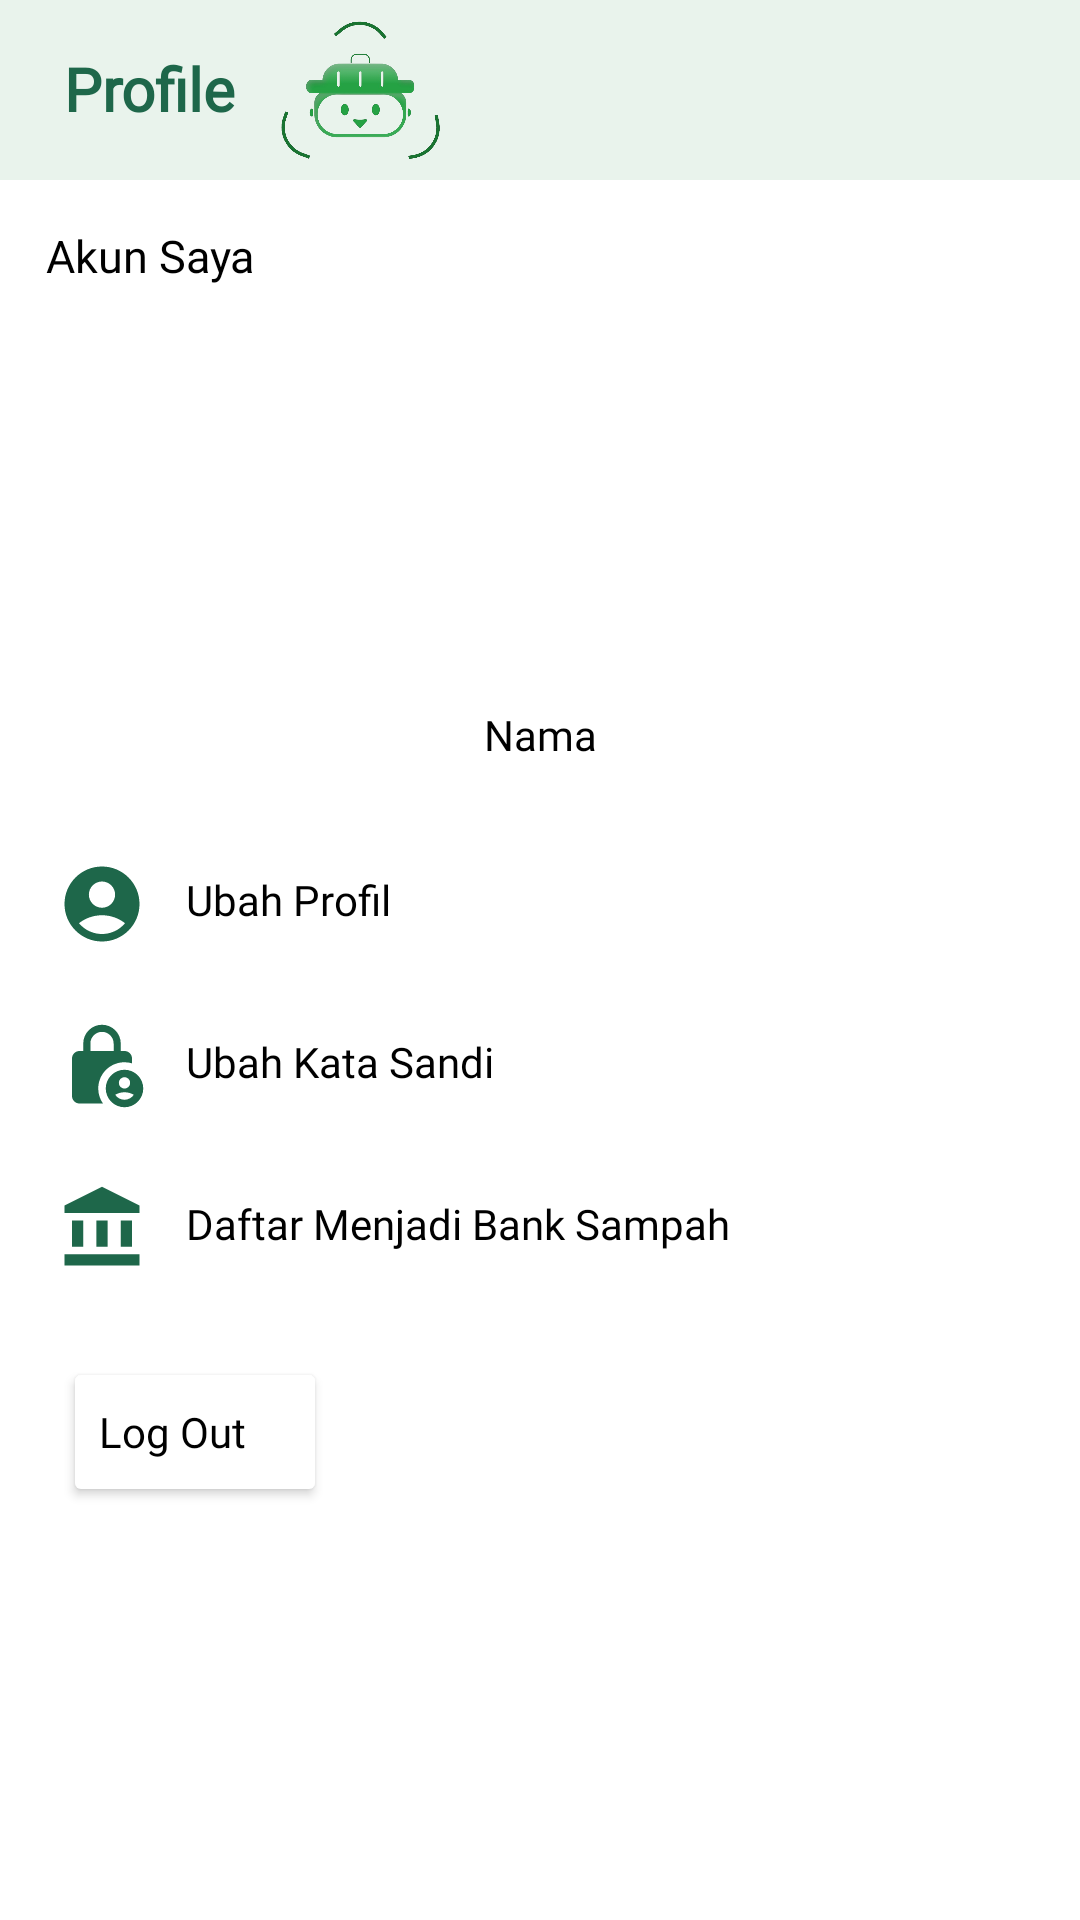

Layout XML and referenced resources for this Android screen:
<!-- AndroidManifest.xml: application theme Theme.CarupahMobileDev -->
<!-- res/layout/fragment_profile.xml -->
<androidx.constraintlayout.widget.ConstraintLayout xmlns:android="http://schemas.android.com/apk/res/android"
    xmlns:app="http://schemas.android.com/apk/res-auto"
    xmlns:tools="http://schemas.android.com/tools"
    android:id="@+id/profileFragment"
    android:layout_width="match_parent"
    android:layout_height="match_parent"
    tools:context=".ui.detection.ResultActivity">

    <LinearLayout
        android:id="@+id/linearLayout"
        android:layout_width="match_parent"
        android:layout_height="60dp"
        android:background="@color/P200"
        android:orientation="vertical"
        app:layout_constraintEnd_toEndOf="parent"
        app:layout_constraintHorizontal_bias="0.0"
        app:layout_constraintStart_toStartOf="parent"
        app:layout_constraintTop_toTopOf="parent" />

    <TextView
        android:id="@+id/profilePage"
        android:layout_width="wrap_content"
        android:layout_height="wrap_content"
        android:layout_marginTop="16dp"
        android:layout_marginEnd="260dp"
        android:fontFamily="@font/worksans_medium"
        android:text="@string/title_profile"
        android:textColor="@color/P800"
        android:textSize="20sp"
        android:textStyle="bold"
        app:layout_constraintEnd_toEndOf="parent"
        app:layout_constraintStart_toStartOf="parent"
        app:layout_constraintTop_toTopOf="parent" />

    <ImageView
        android:id="@+id/carupah_logo"
        android:layout_width="60dp"
        android:layout_height="60dp"
        android:layout_marginEnd="120dp"
        android:src="@drawable/carupah_logo"
        app:layout_constraintEnd_toEndOf="parent"
        app:layout_constraintStart_toStartOf="parent"
        app:layout_constraintTop_toTopOf="parent" />

    <TextView
        android:id="@+id/myAccount"
        android:layout_width="wrap_content"
        android:layout_height="wrap_content"
        android:layout_marginTop="32dp"
        android:layout_marginEnd="260dp"
        android:text="@string/my_account"
        android:fontFamily="@font/worksans_medium"
        android:textColor="@color/I800"
        android:textSize="15sp"
        app:layout_constraintEnd_toEndOf="parent"
        app:layout_constraintStart_toStartOf="parent"
        app:layout_constraintTop_toBottomOf="@+id/profilePage" />

    <ImageView
        android:id="@+id/imgProfile"
        android:layout_width="100dp"
        android:layout_height="100dp"
        android:layout_marginTop="24dp"
        app:layout_constraintEnd_toEndOf="parent"
        app:layout_constraintStart_toStartOf="parent"
        app:layout_constraintTop_toBottomOf="@+id/myAccount"
        tools:src="@tools:sample/avatars" />

    <TextView
        android:id="@+id/myName"
        android:layout_width="wrap_content"
        android:layout_height="wrap_content"
        android:layout_marginTop="16dp"
        android:text="@string/my_name"
        android:fontFamily="@font/worksans_medium"
        android:textColor="@color/I800"
        app:layout_constraintEnd_toEndOf="parent"
        app:layout_constraintStart_toStartOf="parent"
        app:layout_constraintTop_toBottomOf="@+id/imgProfile" />

    <FrameLayout
        android:id="@+id/changeProfile"
        android:layout_width="409dp"
        android:layout_height="50dp"
        android:layout_marginTop="24dp"
        app:layout_constraintEnd_toEndOf="parent"
        app:layout_constraintStart_toStartOf="parent"
        app:layout_constraintTop_toBottomOf="@+id/myName">

        <ImageView
            android:id="@+id/profileIcon"
            android:layout_width="30dp"
            android:layout_height="30dp"
            android:layout_marginStart="43dp"
            android:layout_marginTop="8dp"
            android:src="@drawable/ic_account" />

        <TextView
            android:id="@+id/changeProfText"
            android:layout_width="wrap_content"
            android:layout_height="wrap_content"
            android:layout_marginStart="86dp"
            android:layout_marginTop="12dp"
            android:fontFamily="@font/worksans_medium"
            android:textColor="@color/I800"
            android:text="@string/change_prof" />

        <ImageView
            android:id="@+id/nextChange"
            android:layout_width="wrap_content"
            android:layout_height="wrap_content"
            android:layout_marginStart="350dp"
            android:layout_marginTop="12dp"
            android:src="@drawable/ic_next" />
    </FrameLayout>

    <FrameLayout
        android:id="@+id/changePass"
        android:layout_width="409dp"
        android:layout_height="50dp"
        android:layout_marginTop="4dp"
        app:layout_constraintEnd_toEndOf="parent"
        app:layout_constraintStart_toStartOf="parent"
        app:layout_constraintTop_toBottomOf="@+id/changeProfile">

        <ImageView
            android:id="@+id/passIcon"
            android:layout_width="30dp"
            android:layout_height="30dp"
            android:layout_marginStart="43dp"
            android:layout_marginTop="8dp"
            android:src="@drawable/ic_lock" />

        <TextView
            android:id="@+id/changePassText"
            android:layout_width="wrap_content"
            android:layout_height="wrap_content"
            android:layout_marginStart="86dp"
            android:layout_marginTop="12dp"
            android:fontFamily="@font/worksans_medium"
            android:textColor="@color/I800"
            android:text="@string/change_pass" />

        <ImageView
            android:id="@+id/nextChangePass"
            android:layout_width="wrap_content"
            android:layout_height="wrap_content"
            android:layout_marginStart="350dp"
            android:layout_marginTop="12dp"
            android:src="@drawable/ic_next" />
    </FrameLayout>

    <FrameLayout
        android:id="@+id/regisBs"
        android:layout_width="409dp"
        android:layout_height="50dp"
        android:layout_marginTop="4dp"
        app:layout_constraintEnd_toEndOf="parent"
        app:layout_constraintStart_toStartOf="parent"
        app:layout_constraintTop_toBottomOf="@+id/changePass">

        <ImageView
            android:id="@+id/bsIcon"
            android:layout_width="30dp"
            android:layout_height="30dp"
            android:layout_marginStart="43dp"
            android:layout_marginTop="8dp"
            android:src="@drawable/ic_bs" />

        <TextView
            android:id="@+id/regisBsText"
            android:layout_width="wrap_content"
            android:layout_height="wrap_content"
            android:layout_marginStart="86dp"
            android:layout_marginTop="12dp"
            android:fontFamily="@font/worksans_medium"
            android:textColor="@color/I800"
            android:text="@string/regis_bs" />

        <ImageView
            android:id="@+id/nextBs"
            android:layout_width="wrap_content"
            android:layout_height="wrap_content"
            android:layout_marginStart="350dp"
            android:layout_marginTop="12dp"
            android:src="@drawable/ic_next" />
    </FrameLayout>

    <androidx.appcompat.widget.AppCompatButton
        android:id="@+id/logoutAcc"
        android:layout_width="wrap_content"
        android:layout_height="50dp"
        android:layout_marginTop="16dp"
        android:layout_marginEnd="230dp"
        android:backgroundTint="@color/I50"
        android:drawableStart="@drawable/ic_logout"
        android:fontFamily="@font/worksans_medium"
        android:text="@string/logout"
        android:textAlignment="textStart"
        android:textAllCaps="false"
        android:textColor="@color/I800"
        android:textSize="14sp"
        app:layout_constraintEnd_toEndOf="parent"
        app:layout_constraintStart_toStartOf="parent"
        app:layout_constraintTop_toBottomOf="@+id/regisBs" />

</androidx.constraintlayout.widget.ConstraintLayout>
<!-- resources referenced by this layout -->
<resources>
  <color name="I50">#FFFFFFFF</color>
  <color name="I800">#FF000000</color>
  <color name="P200">#E9F3EC</color>
  <color name="P800">#1E674A</color>
  <!-- drawable carupah_logo: png bitmap (drawable, 117928 bytes) -->
  <!-- drawable ic_account (drawable) -->
  <vector android:height="24dp" android:tint="#1E674A"
      android:viewportHeight="24" android:viewportWidth="24"
      android:width="24dp" xmlns:android="http://schemas.android.com/apk/res/android">
      <path android:fillColor="@android:color/white" android:pathData="M12,2C6.48,2 2,6.48 2,12s4.48,10 10,10s10,-4.48 10,-10S17.52,2 12,2zM12,6c1.93,0 3.5,1.57 3.5,3.5S13.93,13 12,13s-3.5,-1.57 -3.5,-3.5S10.07,6 12,6zM12,20c-2.03,0 -4.43,-0.82 -6.14,-2.88C7.55,15.8 9.68,15 12,15s4.45,0.8 6.14,2.12C16.43,19.18 14.03,20 12,20z"/>
  </vector>
  <!-- drawable ic_bs (drawable) -->
  <vector android:height="24dp" android:tint="#1E674A"
      android:viewportHeight="24" android:viewportWidth="24"
      android:width="24dp" xmlns:android="http://schemas.android.com/apk/res/android">
      <path android:fillColor="@android:color/white" android:pathData="M4,10h3v7h-3z"/>
      <path android:fillColor="@android:color/white" android:pathData="M10.5,10h3v7h-3z"/>
      <path android:fillColor="@android:color/white" android:pathData="M2,19h20v3h-20z"/>
      <path android:fillColor="@android:color/white" android:pathData="M17,10h3v7h-3z"/>
      <path android:fillColor="@android:color/white" android:pathData="M12,1l-10,5l0,2l20,0l0,-2z"/>
  </vector>
  <!-- drawable ic_lock (drawable) -->
  <vector android:height="24dp" android:tint="#1E674A"
      android:viewportHeight="24" android:viewportWidth="24"
      android:width="24dp" xmlns:android="http://schemas.android.com/apk/res/android">
      <path android:fillColor="@android:color/white" android:pathData="M18,11c0.7,0 1.37,0.1 2,0.29V10c0,-1.1 -0.9,-2 -2,-2h-1V6c0,-2.76 -2.24,-5 -5,-5S7,3.24 7,6v2H6c-1.1,0 -2,0.9 -2,2v10c0,1.1 0.9,2 2,2h6.26C11.47,20.87 11,19.49 11,18C11,14.13 14.13,11 18,11zM8.9,6c0,-1.71 1.39,-3.1 3.1,-3.1s3.1,1.39 3.1,3.1v2H8.9V6z"/>
      <path android:fillColor="@android:color/white" android:pathData="M18,13c-2.76,0 -5,2.24 -5,5s2.24,5 5,5s5,-2.24 5,-5S20.76,13 18,13zM18,15c0.83,0 1.5,0.67 1.5,1.5S18.83,18 18,18s-1.5,-0.67 -1.5,-1.5S17.17,15 18,15zM18,21c-1.03,0 -1.94,-0.52 -2.48,-1.32C16.25,19.26 17.09,19 18,19s1.75,0.26 2.48,0.68C19.94,20.48 19.03,21 18,21z"/>
  </vector>
  <string name="change_pass">Ubah Kata Sandi</string>
  <string name="change_prof">Ubah Profil</string>
  <string name="logout">Log Out</string>
  <string name="my_account">Akun Saya</string>
  <string name="my_name">Nama</string>
  <string name="regis_bs">Daftar Menjadi Bank Sampah</string>
  <string name="title_profile">Profile</string>
  
      //Auth
  <style name="Theme.CarupahMobileDev" parent="Theme.MaterialComponents.DayNight.DarkActionBar">
          
          <item name="colorPrimary">@color/P800</item>
          <item name="colorPrimaryVariant">@color/P700</item>
          <item name="colorOnPrimary">@color/P500</item>
          
          <item name="colorSecondary">@color/S800</item>
          <item name="colorSecondaryVariant">@color/S500</item>
          <item name="colorOnSecondary">@color/S300</item>
          
          <item name="android:statusBarColor">?attr/colorPrimaryVariant</item>
          
      </style>
  <color name="P700">#328059</color>
  <color name="P500">#63B27B</color>
  <color name="S800">#326E0E</color>
  <color name="S500">#78BD2F</color>
  <color name="S300">#C3EA80</color>
</resources>
